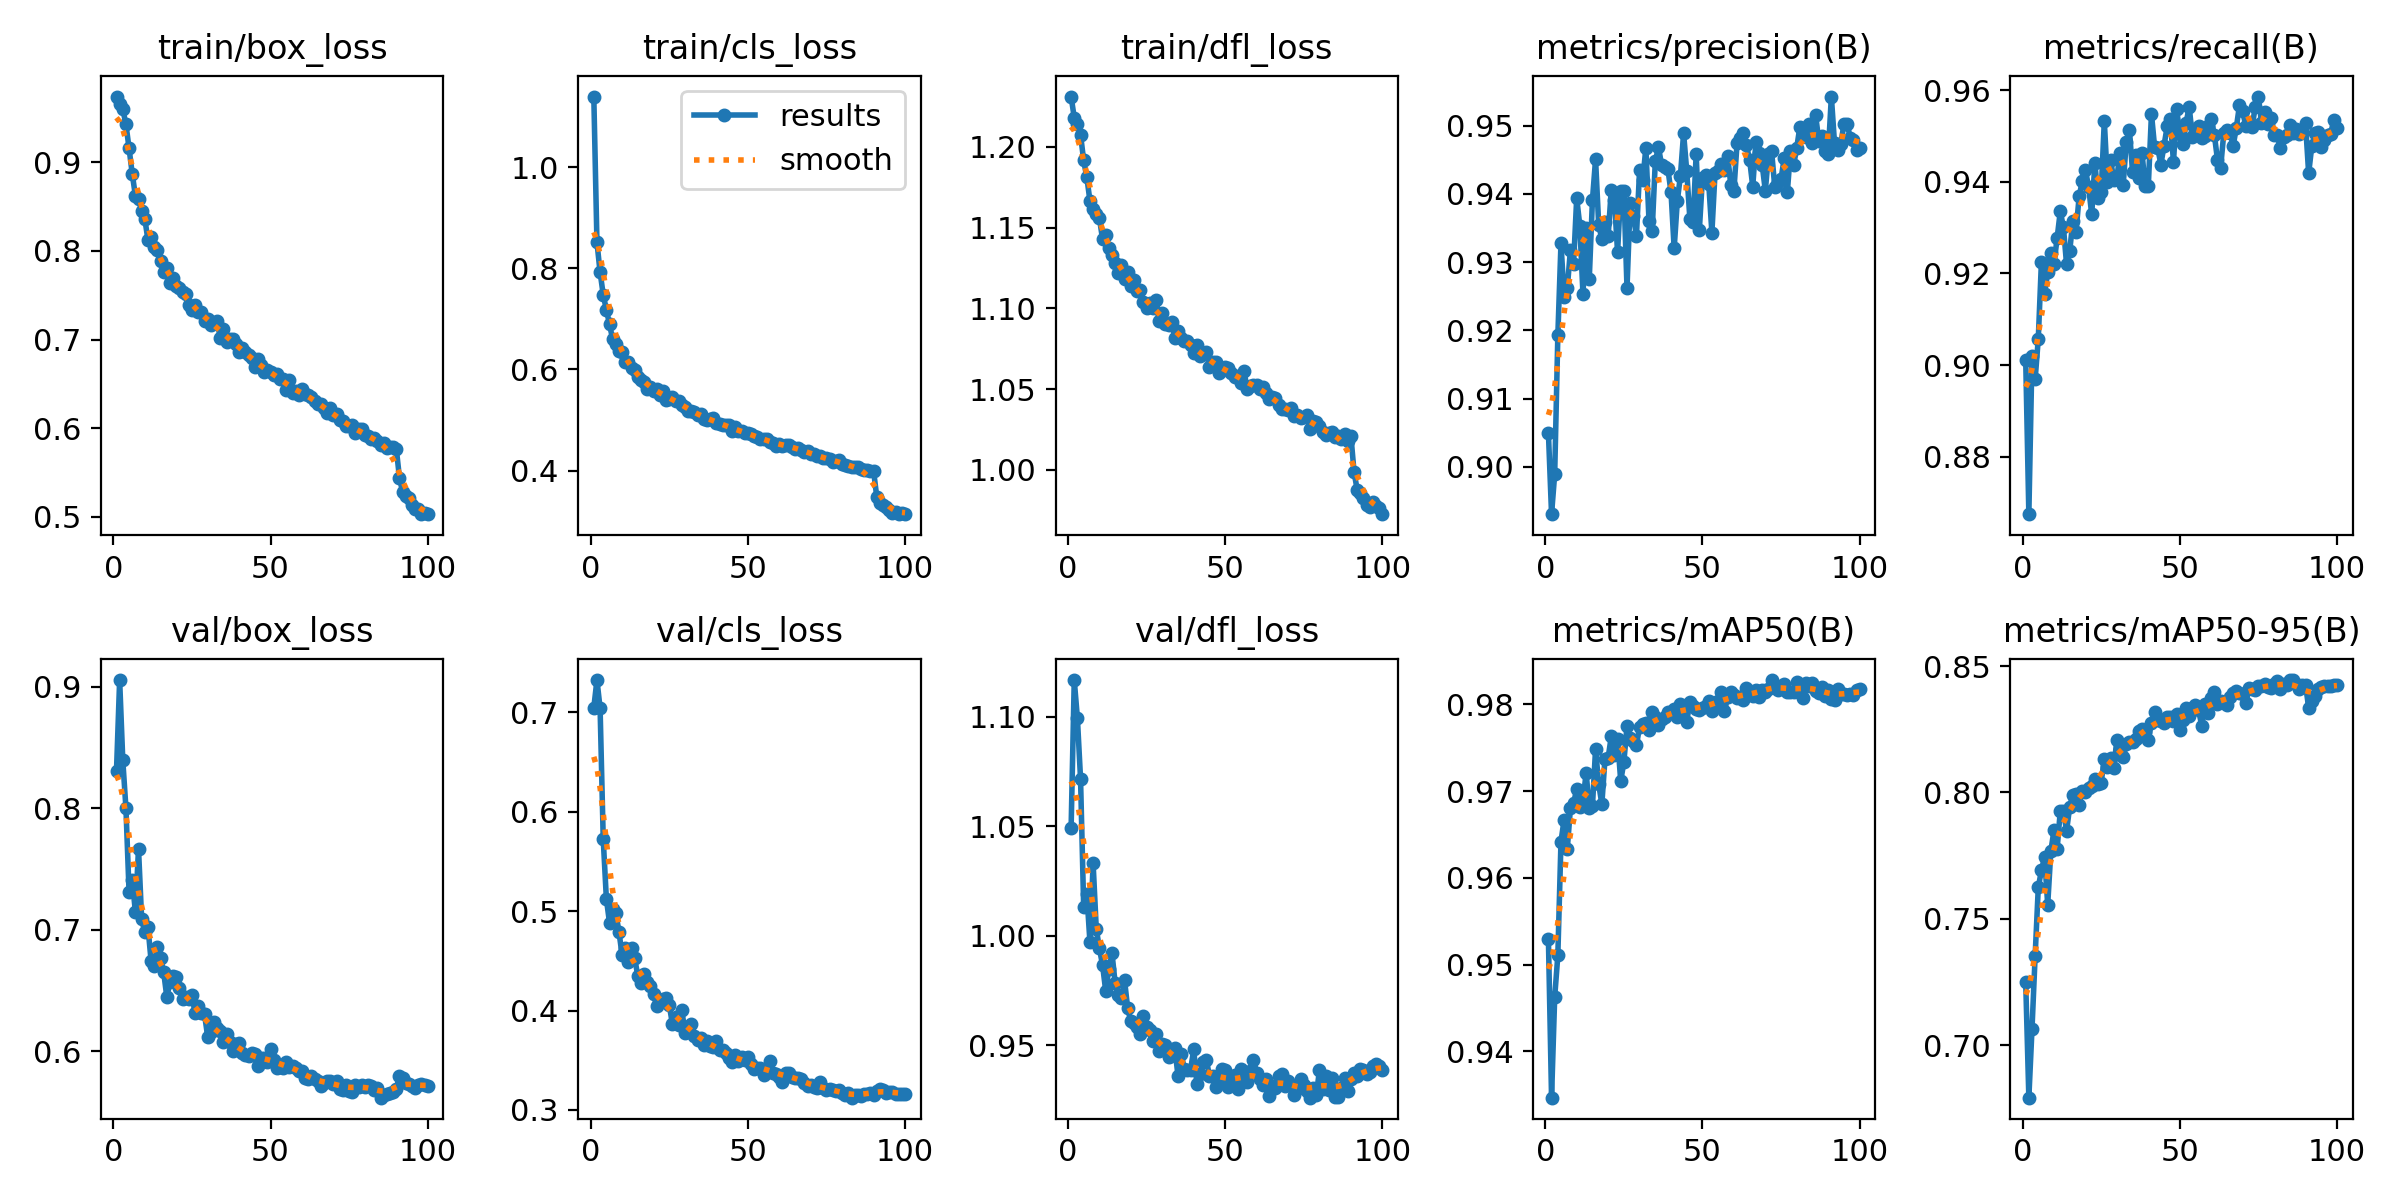

The data file committed next to this chart (first rows):
epoch, train/box_loss, train/cls_loss, train/dfl_loss, metrics/precision(B), metrics/recall(B), metrics/mAP50(B), metrics/mAP50-95(B), val/box_loss, val/cls_loss, val/dfl_loss, lr/pg0, lr/pg1, lr/pg2
1, 0.974, 1.14, 1.231, 0.905, 0.9012, 0.953, 0.7249, 0.8308, 0.7048, 1.049, 0.0006642, 0.0006642, 0.0006642
2, 0.9661, 0.8514, 1.218, 0.8931, 0.8675, 0.9346, 0.6792, 0.9053, 0.7326, 1.117, 0.001318, 0.001318, 0.001318
3, 0.9597, 0.7925, 1.214, 0.8989, 0.9019, 0.9463, 0.7064, 0.8392, 0.7043, 1.099, 0.001958, 0.001958, 0.001958
4, 0.9427, 0.7476, 1.208, 0.9192, 0.8969, 0.9511, 0.7353, 0.8, 0.5721, 1.072, 0.001941, 0.001941, 0.001941
5, 0.9155, 0.718, 1.192, 0.9327, 0.9057, 0.9642, 0.7624, 0.7308, 0.5122, 1.013, 0.001921, 0.001921, 0.001921
6, 0.887, 0.6895, 1.181, 0.9249, 0.9226, 0.9667, 0.7691, 0.741, 0.4884, 1.019, 0.001901, 0.001901, 0.001901
7, 0.8623, 0.6594, 1.167, 0.9262, 0.9155, 0.9633, 0.7744, 0.7149, 0.5025, 0.9969, 0.001881, 0.001881, 0.001881
8, 0.8582, 0.6495, 1.162, 0.9317, 0.9202, 0.968, 0.7556, 0.7665, 0.4986, 1.033, 0.001861, 0.001861, 0.001861
9, 0.8455, 0.6362, 1.159, 0.9297, 0.9246, 0.9686, 0.7769, 0.7086, 0.4792, 1.003, 0.001842, 0.001842, 0.001842
10, 0.8362, 0.6341, 1.156, 0.9394, 0.9221, 0.9702, 0.785, 0.6978, 0.4559, 0.9941, 0.001822, 0.001822, 0.001822
11, 0.8124, 0.614, 1.143, 0.9353, 0.9278, 0.9682, 0.7777, 0.7023, 0.4627, 0.9865, 0.001802, 0.001802, 0.001802
12, 0.8156, 0.6154, 1.145, 0.9253, 0.9336, 0.9689, 0.7926, 0.6744, 0.4486, 0.9748, 0.001782, 0.001782, 0.001782
13, 0.8047, 0.6025, 1.138, 0.9349, 0.9301, 0.9721, 0.7925, 0.6705, 0.4628, 0.9847, 0.001762, 0.001762, 0.001762
14, 0.8008, 0.5983, 1.133, 0.9276, 0.922, 0.9681, 0.7848, 0.6858, 0.4527, 0.992, 0.001743, 0.001743, 0.001743
15, 0.7882, 0.5855, 1.128, 0.9391, 0.9249, 0.9682, 0.7944, 0.677, 0.4349, 0.9784, 0.001723, 0.001723, 0.001723
16, 0.776, 0.5782, 1.122, 0.9451, 0.9315, 0.9748, 0.7991, 0.6651, 0.4277, 0.9726, 0.001703, 0.001703, 0.001703
17, 0.7804, 0.5746, 1.127, 0.9354, 0.9291, 0.9708, 0.7995, 0.6447, 0.4364, 0.9717, 0.001683, 0.001683, 0.001683
18, 0.7636, 0.5621, 1.118, 0.9334, 0.9368, 0.9685, 0.7952, 0.6566, 0.4292, 0.9796, 0.001663, 0.001663, 0.001663
19, 0.7692, 0.5654, 1.123, 0.9359, 0.9402, 0.9737, 0.8005, 0.662, 0.4246, 0.9667, 0.001644, 0.001644, 0.001644
20, 0.7608, 0.5581, 1.114, 0.9338, 0.9426, 0.9738, 0.8003, 0.6613, 0.4164, 0.9608, 0.001624, 0.001624, 0.001624
21, 0.7579, 0.561, 1.118, 0.9406, 0.9389, 0.9763, 0.8016, 0.6521, 0.4042, 0.9599, 0.001604, 0.001604, 0.001604
22, 0.7531, 0.5491, 1.111, 0.9391, 0.9329, 0.9742, 0.8025, 0.6429, 0.4103, 0.9583, 0.001584, 0.001584, 0.001584
23, 0.7514, 0.5573, 1.112, 0.9315, 0.9441, 0.976, 0.8055, 0.6443, 0.4119, 0.9548, 0.001564, 0.001564, 0.001564
24, 0.7395, 0.5395, 1.104, 0.9404, 0.9365, 0.9712, 0.8032, 0.6428, 0.4126, 0.9635, 0.001545, 0.001545, 0.001545
25, 0.733, 0.5409, 1.1, 0.9405, 0.9377, 0.9733, 0.8039, 0.6464, 0.4057, 0.9581, 0.001525, 0.001525, 0.001525
26, 0.7386, 0.5453, 1.103, 0.9262, 0.9533, 0.9775, 0.8134, 0.6314, 0.3863, 0.9567, 0.001505, 0.001505, 0.001505
27, 0.7315, 0.5373, 1.101, 0.9386, 0.94, 0.9761, 0.8101, 0.637, 0.394, 0.9516, 0.001485, 0.001485, 0.001485
28, 0.7307, 0.5375, 1.105, 0.9367, 0.9449, 0.9758, 0.8137, 0.6317, 0.3855, 0.9549, 0.001465, 0.001465, 0.001465
29, 0.7214, 0.53, 1.092, 0.9338, 0.9404, 0.9753, 0.8098, 0.6303, 0.4008, 0.9472, 0.001446, 0.001446, 0.001446
30, 0.7235, 0.5258, 1.097, 0.9435, 0.9409, 0.9774, 0.8207, 0.6121, 0.377, 0.9504, 0.001426, 0.001426, 0.001426
31, 0.7163, 0.5179, 1.09, 0.942, 0.9462, 0.9777, 0.8172, 0.6156, 0.3829, 0.9498, 0.001406, 0.001406, 0.001406
32, 0.7182, 0.5187, 1.09, 0.9467, 0.9393, 0.9779, 0.8141, 0.6239, 0.3866, 0.9443, 0.001386, 0.001386, 0.001386
33, 0.7212, 0.5165, 1.091, 0.936, 0.9488, 0.977, 0.8191, 0.6194, 0.3743, 0.9474, 0.001366, 0.001366, 0.001366
34, 0.7016, 0.5092, 1.082, 0.9345, 0.9512, 0.9792, 0.8202, 0.6165, 0.3706, 0.9485, 0.001347, 0.001347, 0.001347
35, 0.7124, 0.5116, 1.086, 0.9447, 0.942, 0.9785, 0.82, 0.6076, 0.372, 0.9359, 0.001327, 0.001327, 0.001327
36, 0.6967, 0.5016, 1.082, 0.9468, 0.9459, 0.9776, 0.8213, 0.6141, 0.3649, 0.946, 0.001307, 0.001307, 0.001307
37, 0.7011, 0.5002, 1.08, 0.9443, 0.9409, 0.9783, 0.8242, 0.608, 0.3692, 0.9392, 0.001287, 0.001287, 0.001287
38, 0.7002, 0.5016, 1.08, 0.9439, 0.9463, 0.9786, 0.8252, 0.6004, 0.3647, 0.9384, 0.001267, 0.001267, 0.001267
39, 0.6953, 0.5049, 1.078, 0.9436, 0.9391, 0.9791, 0.8241, 0.606, 0.3634, 0.9386, 0.001248, 0.001248, 0.001248
40, 0.6861, 0.494, 1.072, 0.9402, 0.9391, 0.979, 0.8209, 0.6067, 0.369, 0.948, 0.001228, 0.001228, 0.001228
41, 0.6901, 0.4918, 1.077, 0.932, 0.9548, 0.9795, 0.8276, 0.5983, 0.36, 0.932, 0.001208, 0.001208, 0.001208
42, 0.686, 0.4893, 1.071, 0.9389, 0.9476, 0.9786, 0.8317, 0.5972, 0.3607, 0.9366, 0.001188, 0.001188, 0.001188
43, 0.6829, 0.4894, 1.072, 0.9427, 0.9473, 0.98, 0.8286, 0.5961, 0.3569, 0.9422, 0.001168, 0.001168, 0.001168
44, 0.679, 0.4892, 1.073, 0.9489, 0.9438, 0.9795, 0.8283, 0.5984, 0.3524, 0.9432, 0.001149, 0.001149, 0.001149
45, 0.6692, 0.4774, 1.064, 0.9433, 0.9479, 0.978, 0.8275, 0.5978, 0.3478, 0.936, 0.001129, 0.001129, 0.001129
46, 0.6778, 0.4857, 1.067, 0.9363, 0.9521, 0.9803, 0.8297, 0.5876, 0.3555, 0.9359, 0.001109, 0.001109, 0.001109
47, 0.6716, 0.4782, 1.067, 0.9358, 0.9537, 0.9798, 0.8298, 0.5946, 0.3492, 0.9307, 0.001089, 0.001089, 0.001089
48, 0.6629, 0.4783, 1.06, 0.9458, 0.9443, 0.9795, 0.8283, 0.5946, 0.353, 0.9344, 0.001069, 0.001069, 0.001069
49, 0.6655, 0.4738, 1.062, 0.9346, 0.9559, 0.9793, 0.831, 0.5914, 0.3499, 0.9388, 0.00105, 0.00105, 0.00105
50, 0.6636, 0.4733, 1.064, 0.9424, 0.9505, 0.9796, 0.8246, 0.602, 0.3534, 0.9385, 0.00103, 0.00103, 0.00103
51, 0.6599, 0.4727, 1.063, 0.9427, 0.9483, 0.9798, 0.8286, 0.5926, 0.3459, 0.931, 0.00101, 0.00101, 0.00101
52, 0.6608, 0.4684, 1.06, 0.9415, 0.9528, 0.9804, 0.8334, 0.5864, 0.3417, 0.9324, 0.0009902, 0.0009902, 0.0009902
53, 0.6555, 0.4661, 1.057, 0.9343, 0.9564, 0.9792, 0.8304, 0.5874, 0.3421, 0.9361, 0.0009704, 0.0009704, 0.0009704
54, 0.6551, 0.4624, 1.058, 0.9431, 0.9498, 0.9802, 0.8335, 0.5865, 0.3425, 0.9298, 0.0009506, 0.0009506, 0.0009506
55, 0.6436, 0.4616, 1.054, 0.9433, 0.9514, 0.9804, 0.8346, 0.5909, 0.3354, 0.939, 0.0009308, 0.0009308, 0.0009308
56, 0.6542, 0.4624, 1.061, 0.9444, 0.9521, 0.9814, 0.8328, 0.5867, 0.3416, 0.9345, 0.000911, 0.000911, 0.000911
57, 0.64, 0.4562, 1.05, 0.9435, 0.9495, 0.9792, 0.8262, 0.5883, 0.3488, 0.9329, 0.0008912, 0.0008912, 0.0008912
58, 0.6417, 0.4552, 1.052, 0.9456, 0.95, 0.9808, 0.8352, 0.586, 0.3372, 0.9382, 0.0008714, 0.0008714, 0.0008714
59, 0.6378, 0.4492, 1.052, 0.9414, 0.9521, 0.9814, 0.8317, 0.584, 0.3361, 0.9434, 0.0008516, 0.0008516, 0.0008516
60, 0.6446, 0.4533, 1.053, 0.9405, 0.9536, 0.981, 0.8374, 0.5839, 0.3335, 0.9372, 0.0008318, 0.0008318, 0.0008318
... 40 more rows
